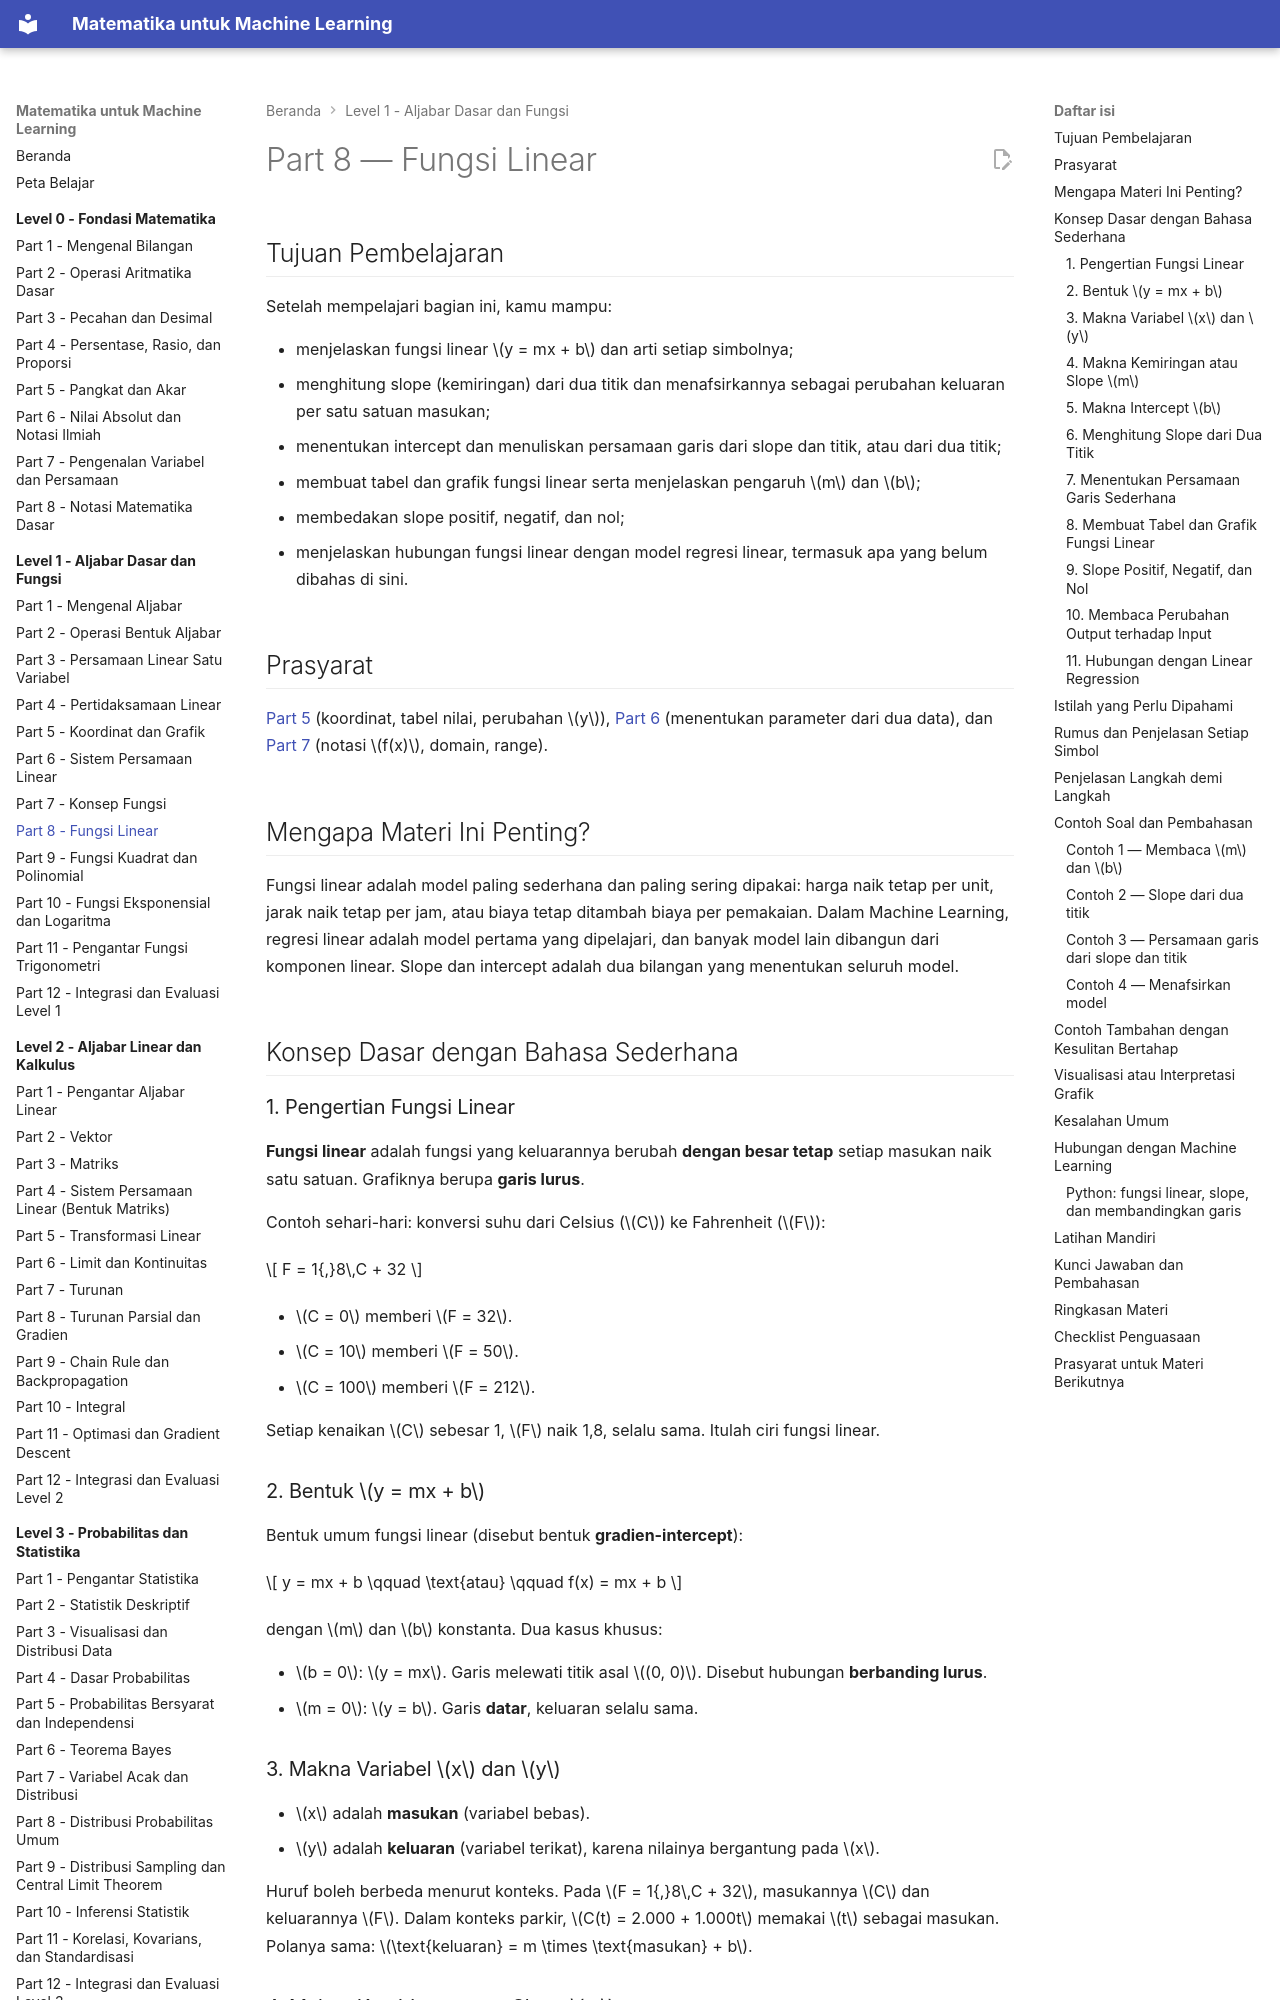

repository: TopekoX/matematika-machine-learning · page: level-1-aljabar-dasar-dan-fungsi/08-fungsi-linear/index.html · generator: mkdocs

# Part 8 — Fungsi Linear

## Tujuan Pembelajaran

Setelah mempelajari bagian ini, kamu mampu:

- menjelaskan fungsi linear $y = mx + b$ dan arti setiap simbolnya;
- menghitung slope (kemiringan) dari dua titik dan menafsirkannya sebagai perubahan keluaran per satu satuan masukan;
- menentukan intercept dan menuliskan persamaan garis dari slope dan titik, atau dari dua titik;
- membuat tabel dan grafik fungsi linear serta menjelaskan pengaruh $m$ dan $b$;
- membedakan slope positif, negatif, dan nol;
- menjelaskan hubungan fungsi linear dengan model regresi linear, termasuk apa yang belum dibahas di sini.

## Prasyarat

[Part 5](05-koordinat-dan-grafik.md) (koordinat, tabel nilai, perubahan $y$), [Part 6](06-sistem-persamaan-linear.md) (menentukan parameter dari dua data), dan [Part 7](07-konsep-fungsi.md) (notasi $f(x)$, domain, range).

## Mengapa Materi Ini Penting?

Fungsi linear adalah model paling sederhana dan paling sering dipakai: harga naik tetap per unit, jarak naik tetap per jam, atau biaya tetap ditambah biaya per pemakaian. Dalam Machine Learning, regresi linear adalah model pertama yang dipelajari, dan banyak model lain dibangun dari komponen linear. Slope dan intercept adalah dua bilangan yang menentukan seluruh model.

## Konsep Dasar dengan Bahasa Sederhana

### 1. Pengertian Fungsi Linear

**Fungsi linear** adalah fungsi yang keluarannya berubah **dengan besar tetap** setiap masukan naik satu satuan. Grafiknya berupa **garis lurus**.

Contoh sehari-hari: konversi suhu dari Celsius ($C$) ke Fahrenheit ($F$):

$$
F = 1{,}8\,C + 32
$$

- $C = 0$ memberi $F = 32$.
- $C = 10$ memberi $F = 50$.
- $C = 100$ memberi $F = 212$.

Setiap kenaikan $C$ sebesar 1, $F$ naik 1,8, selalu sama. Itulah ciri fungsi linear.

### 2. Bentuk $y = mx + b$

Bentuk umum fungsi linear (disebut bentuk **gradien-intercept**):

$$
y = mx + b \qquad \text{atau} \qquad f(x) = mx + b
$$

dengan $m$ dan $b$ konstanta. Dua kasus khusus:

- $b = 0$: $y = mx$. Garis melewati titik asal $(0, 0)$. Disebut hubungan **berbanding lurus**.
- $m = 0$: $y = b$. Garis **datar**, keluaran selalu sama.

### 3. Makna Variabel $x$ dan $y$

- $x$ adalah **masukan** (variabel bebas).
- $y$ adalah **keluaran** (variabel terikat), karena nilainya bergantung pada $x$.

Huruf boleh berbeda menurut konteks. Pada $F = 1{,}8\,C + 32$, masukannya $C$ dan keluarannya $F$. Dalam konteks parkir, $C(t) = 2.000 + 1.000t$ memakai $t$ sebagai masukan. Polanya sama: $\text{keluaran} = m \times \text{masukan} + b$.
